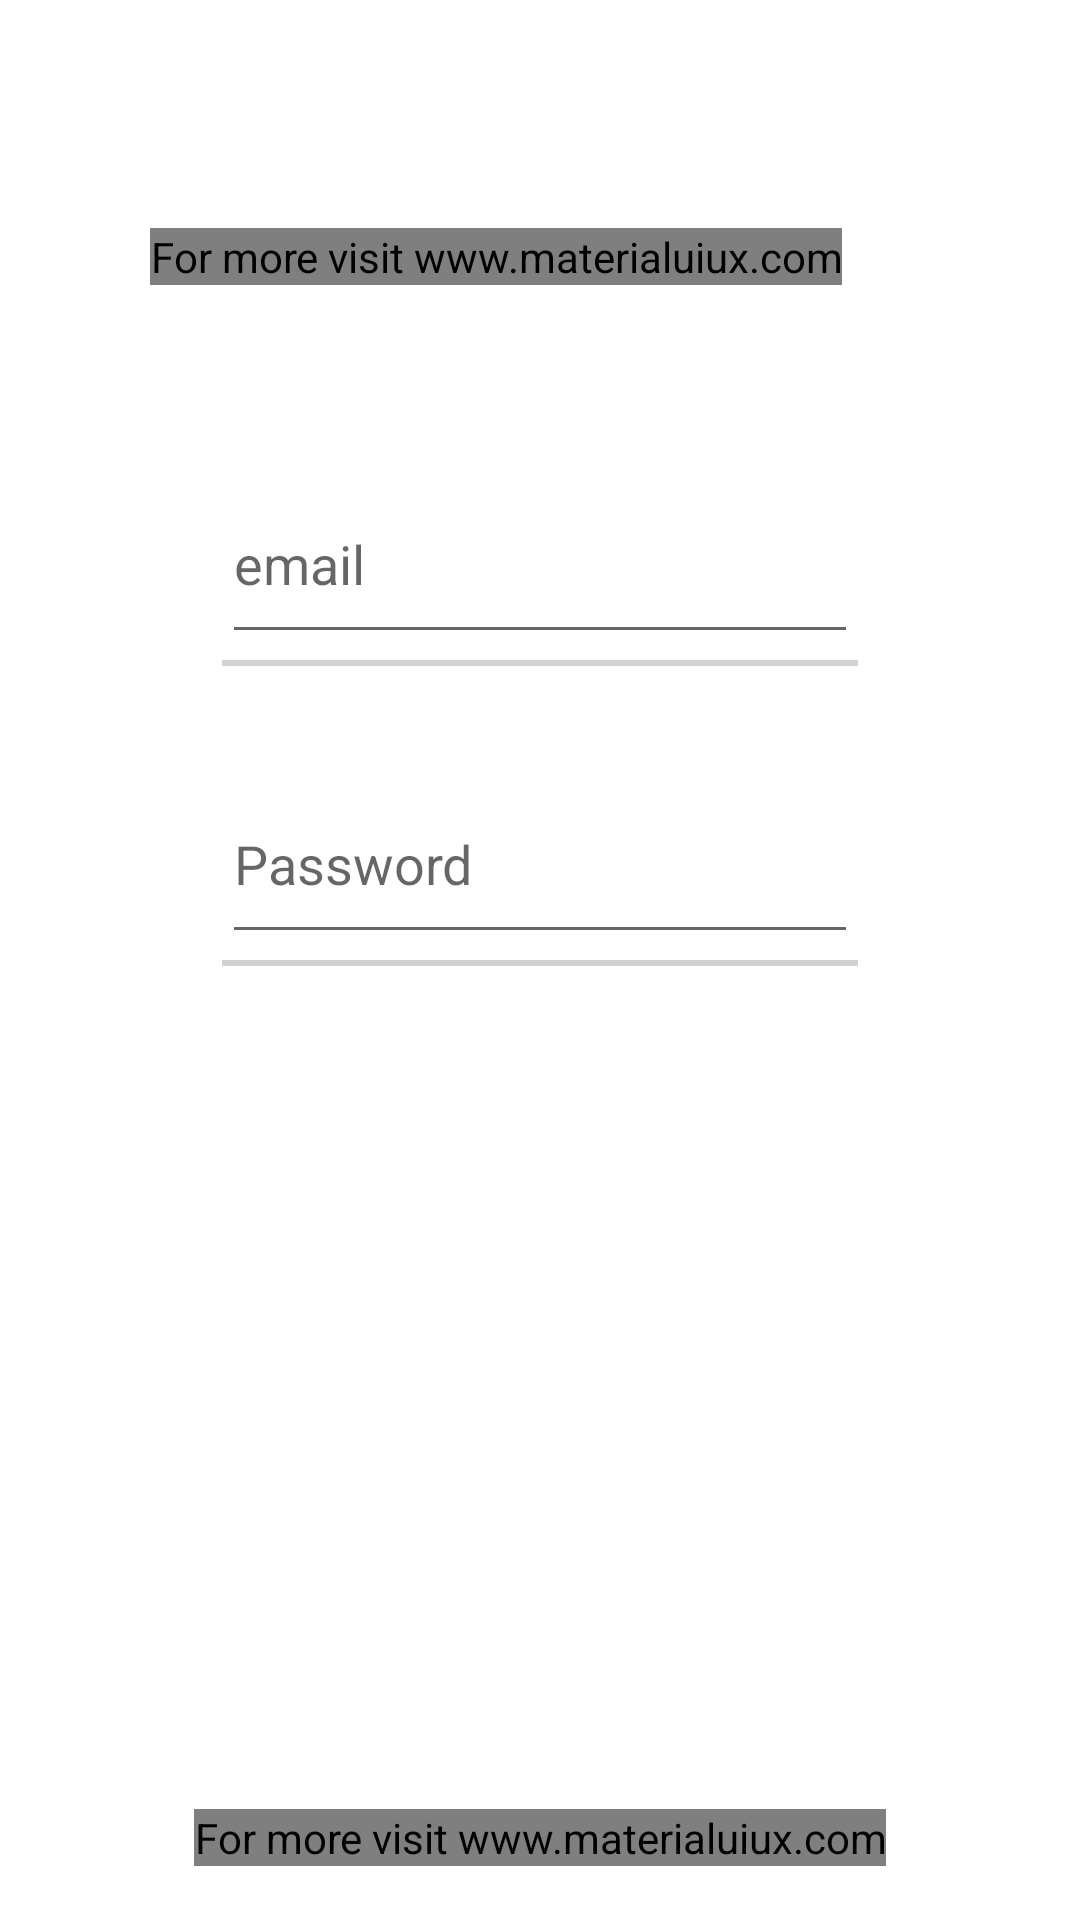

The Android layout XML behind this screen, and the referenced resources:
<!-- AndroidManifest.xml: application theme Theme.NetflixAppAPI -->
<!-- res/layout/activity_login.xml -->
<?xml version="1.0" encoding="utf-8"?>
<androidx.constraintlayout.widget.ConstraintLayout xmlns:android="http://schemas.android.com/apk/res/android"
    xmlns:app="http://schemas.android.com/apk/res-auto"
    xmlns:tools="http://schemas.android.com/tools"
    android:id="@+id/container"
    android:layout_width="match_parent"
    android:layout_height="match_parent"
    tools:context=".ui.login.LoginActivity">

    <RelativeLayout
        android:layout_width="match_parent"
        android:layout_height="match_parent"
        android:background="@drawable/backgroud"
        android:clipToPadding="false"
        android:contentDescription="For more visit www.materialuiux.com"
        tools:ignore="HardcodedText">

        <fontsmaterialuiux.cairoTextView
            android:id="@+id/id_SignIn_TextView"
            android:layout_width="wrap_content"
            android:layout_height="wrap_content"
            android:layout_marginStart="50dp"
            android:layout_marginTop="76dp"
            android:contentDescription="For more visit www.materialuiux.com"
            android:text="sign in"
            android:textColor="@color/signupsignintextcolor"
            android:textSize="@dimen/textsize_28"
            android:textStyle="bold"
            tools:ignore="HardcodedText,MissingConstraints" />

        
        <LinearLayout
            android:layout_width="match_parent"
            android:layout_height="wrap_content"
            android:layout_above="@+id/id_SignUP_TextView"
            android:layout_below="@+id/id_SignIn_TextView"
            android:layout_gravity="center"
            android:layout_marginLeft="51dp"
            android:layout_marginTop="27dp"
            android:layout_marginRight="51dp"
            android:layout_marginBottom="27dp"
            android:background="@drawable/rect"
            android:contentDescription="For more visit www.materialuiux.com"
            android:orientation="vertical">


            <EditText
                android:id="@+id/id_Email_textInputLayout"
                android:layout_width="match_parent"
                android:layout_height="63dp"
                android:layout_marginLeft="23dp"
                android:layout_marginTop="@dimen/marign_33"
                android:layout_marginRight="23dp"
                android:hint="email"
                android:textColor="@color/primarytext"
                android:textSize="@dimen/textsize_18">

            </EditText>

            <View
                android:id="@+id/id_view_1"
                android:layout_width="match_parent"
                android:layout_height="2dp"
                android:layout_marginLeft="23dp"
                android:layout_marginTop="@dimen/marign_2"
                android:layout_marginRight="23dp"
                android:background="@color/linecolor"/>

            <EditText
                android:id="@+id/id_Password_textInputLayout"
                android:layout_width="match_parent"
                android:layout_height="63dp"
                android:layout_marginLeft="23dp"
                android:layout_marginTop="@dimen/marign_33"
                android:layout_marginRight="23dp"
                android:hint="Password"
                android:inputType="textPassword"
                android:textColor="@color/primarytext"
                android:textSize="@dimen/textsize_18">
            </EditText>



            <View
                android:id="@+id/id_view_2"
                android:layout_width="match_parent"
                android:layout_height="2dp"
                android:layout_marginLeft="23dp"
                android:layout_marginTop="2dp"
                android:layout_marginRight="23dp"
                android:background="@color/linecolor"/>

            <Button
                android:id="@+id/id_signIn_Button"
                android:layout_width="match_parent"
                android:layout_height="36dp"
                android:layout_marginLeft="23dp"
                android:layout_marginTop="16dp"
                android:layout_marginRight="23dp"
                android:background="@drawable/rectsignin"
                android:text="sign_in / Sign UP"
                android:textColor="@color/white"
                android:textStyle="bold" />


        </LinearLayout>

        <fontsmaterialuiux.cairoTextView
            android:id="@+id/id_SignUP_TextView"
            android:layout_width="wrap_content"
            android:layout_height="wrap_content"
            android:layout_alignParentBottom="true"
            android:layout_centerInParent="true"
            android:layout_marginBottom="18dp"
            android:contentDescription="For more visit www.materialuiux.com"
            android:textColor="@color/signupsignintextcolor"
            android:textSize="@dimen/textsize_18"
            android:textStyle="bold" />
    </RelativeLayout>
</androidx.constraintlayout.widget.ConstraintLayout>
<!-- resources referenced by this layout -->
<resources>
  <color name="linecolor">#d2d2d2</color>
  <color name="primarytext">#6f6f6f</color>
  <color name="signupsignintextcolor">#4c1a63</color>
  <color name="white">#FFF</color>
  <dimen name="marign_2">2dp</dimen>
  <dimen name="marign_33">33dp</dimen>
  <dimen name="textsize_18">18sp</dimen>
  <dimen name="textsize_28">28sp</dimen>
  <!-- drawable rectsignin (drawable-v24) -->
  <?xml version="1.0" encoding="utf-8"?>
  <shape xmlns:android="http://schemas.android.com/apk/res/android" android:color="#8278cf">
      <stroke android:width="3dp"
          android:color="#80FFFFFF" />
  
      <corners android:radius="25dp" />
  
  
  </shape>
  <style name="Theme.NetflixAppAPI" parent="Theme.MaterialComponents.DayNight.DarkActionBar">
          
          <item name="colorPrimary">@color/purple_500</item>
          <item name="colorPrimaryVariant">@color/purple_700</item>
          <item name="colorOnPrimary">@color/white</item>
          
          <item name="colorSecondary">@color/teal_200</item>
          <item name="colorSecondaryVariant">@color/teal_700</item>
          <item name="colorOnSecondary">@color/black</item>
          
          <item name="android:statusBarColor" tools:targetApi="l">?attr/colorPrimaryVariant</item>
          
      </style>
  <color name="purple_500">#FF6200EE</color>
  <color name="purple_700">#FF3700B3</color>
  <color name="teal_200">#FF03DAC5</color>
  <color name="teal_700">#FF018786</color>
  <color name="black">#000</color>
</resources>
